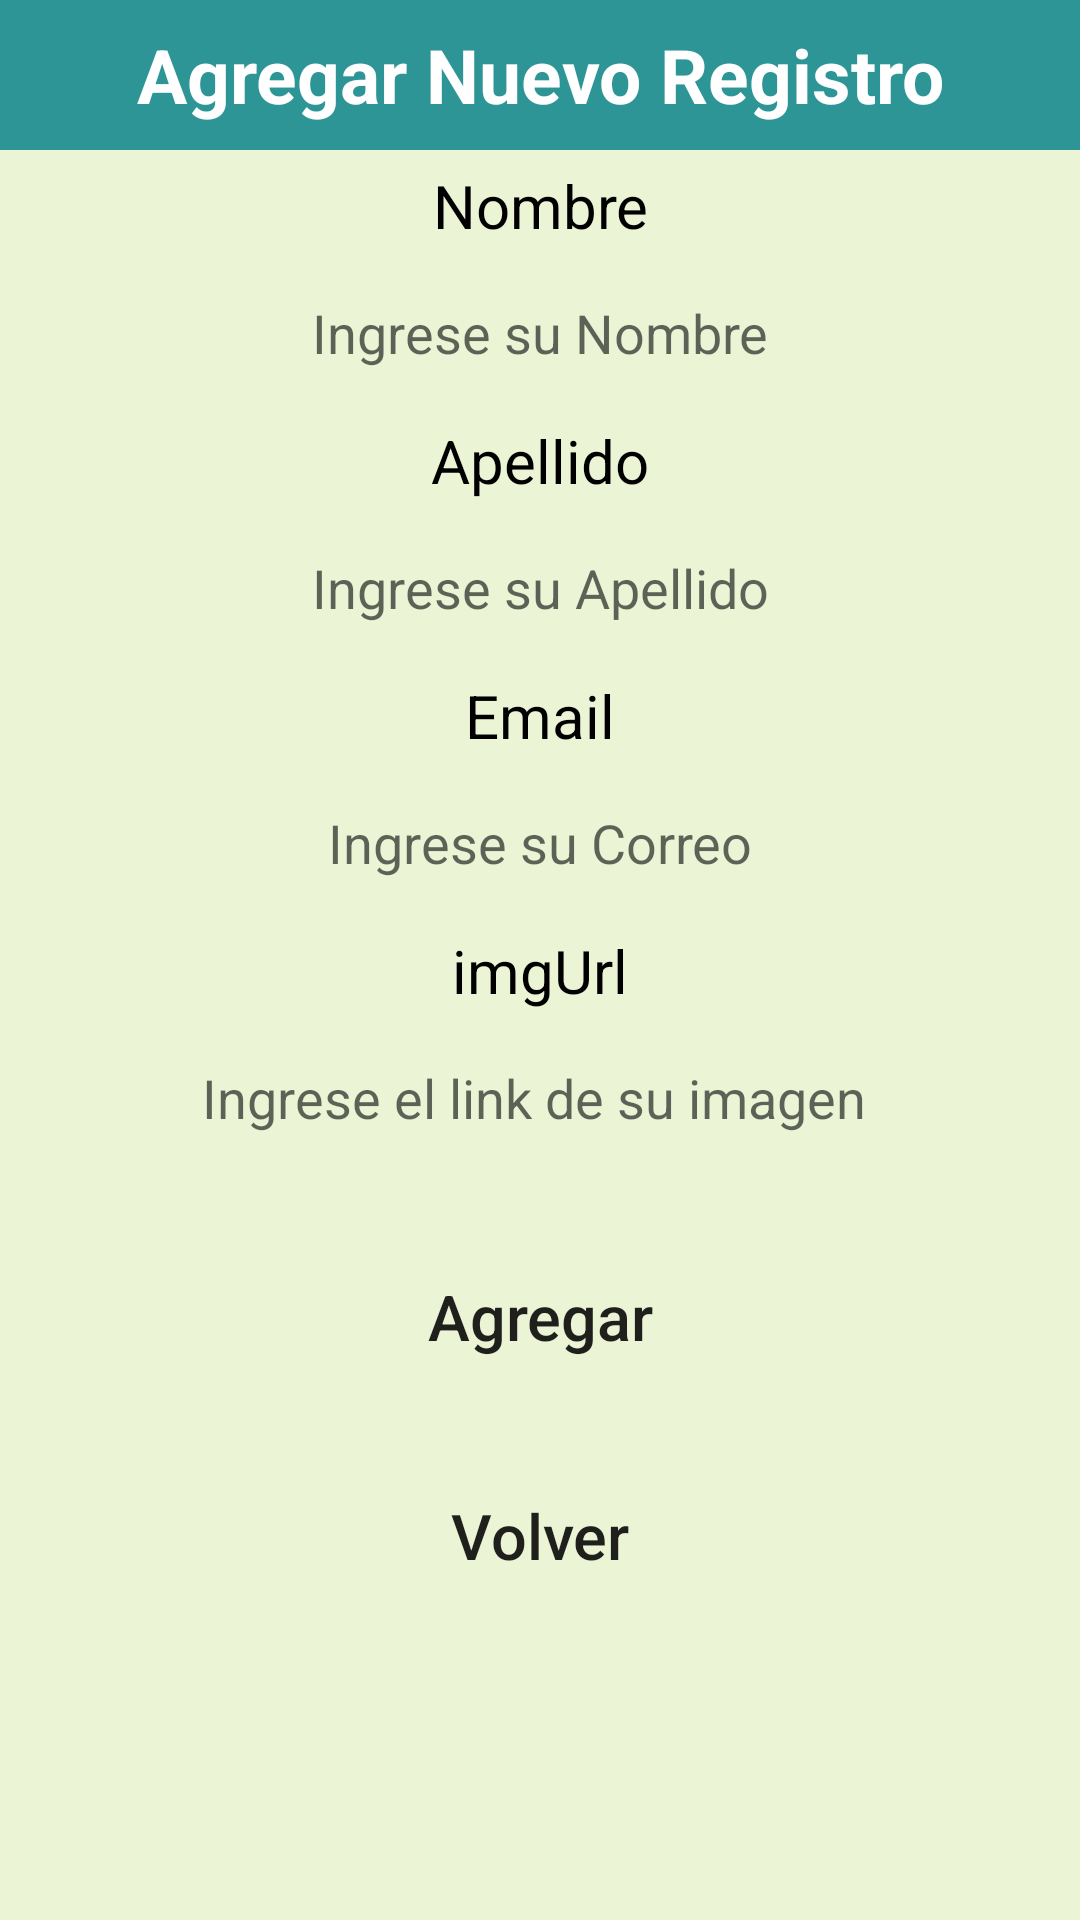

Android layout source for this screen:
<!-- AndroidManifest.xml: application theme Theme.CRUDFirenase -->
<!-- res/layout/activity_agregar.xml -->
<?xml version="1.0" encoding="utf-8"?>
<LinearLayout xmlns:android="http://schemas.android.com/apk/res/android"
    android:layout_width="match_parent"
    android:layout_height="match_parent"
    android:orientation="vertical"
    android:background="#ECF4D6">
    <TextView
        android:layout_width="match_parent"
        android:layout_height="50dp"
        android:text="Agregar Nuevo Registro"
        android:background="#2D9596"
        android:textSize="25dp"
        android:gravity="center"
        android:textColor="#FFF"
        android:textStyle="bold"/>
    <TextView
        android:layout_width="match_parent"
        android:layout_height="wrap_content"
        android:gravity="center"
        android:textSize="20sp"
        android:layout_marginTop="5dp"
        android:layout_marginBottom="5dp"
        android:text="Nombre"
        android:textColor="@color/black"/>

    <EditText
        android:id="@+id/nombreText"
        android:layout_width="match_parent"
        android:layout_height="48dp"
        android:layout_marginLeft="18dp"
        android:layout_marginRight="18dp"
        android:gravity="center"
        android:hint="Ingrese su Nombre"
        android:background="@drawable/rounded" />
    <TextView
        android:layout_width="match_parent"
        android:layout_height="wrap_content"
        android:gravity="center"
        android:textSize="20sp"
        android:layout_marginTop="5dp"
        android:layout_marginBottom="5dp"
        android:text="Apellido"
        android:textColor="@color/black"/>

    <EditText
        android:id="@+id/apellidoText"
        android:layout_width="match_parent"
        android:layout_height="48dp"
        android:layout_marginLeft="18dp"
        android:layout_marginRight="18dp"
        android:gravity="center"
        android:hint="Ingrese su Apellido"
        android:background="@drawable/rounded" />
    <TextView
        android:layout_width="match_parent"
        android:layout_height="wrap_content"
        android:gravity="center"
        android:textSize="20sp"
        android:layout_marginTop="5dp"
        android:layout_marginBottom="5dp"
        android:text="Email"
        android:textColor="@color/black"/>

    <EditText
        android:id="@+id/emailText"
        android:layout_width="match_parent"
        android:layout_height="48dp"
        android:layout_marginLeft="18dp"
        android:layout_marginRight="18dp"
        android:background="@drawable/rounded"
        android:gravity="center"
        android:hint="Ingrese su Correo" />
    <TextView
        android:layout_width="match_parent"
        android:layout_height="wrap_content"
        android:gravity="center"
        android:textSize="20sp"
        android:layout_marginTop="5dp"
        android:layout_marginBottom="5dp"
        android:text="imgUrl"
        android:textColor="@color/black"/>

    <EditText
        android:id="@+id/img1"
        android:layout_width="match_parent"
        android:layout_height="48dp"
        android:layout_marginLeft="18dp"
        android:layout_marginRight="18dp"
        android:gravity="center"
        android:hint="Ingrese el link de su imagen "
        android:background="@drawable/rounded" />
    <Button
        android:layout_width="match_parent"
        android:layout_height="wrap_content"
        android:layout_marginLeft="25dp"
        android:layout_marginRight="25dp"
        android:layout_marginTop="25dp"
        android:text="Agregar"
        android:textSize="21dp"
        android:textAllCaps="false"
        android:background="@drawable/rounded"
        android:gravity="center"
        android:backgroundTint="#2D9596"
        android:id="@+id/btn_agregar"/>
    <Button
        android:layout_width="match_parent"
        android:layout_height="wrap_content"
        android:layout_marginLeft="25dp"
        android:layout_marginRight="25dp"
        android:layout_marginTop="25dp"
        android:text="Volver"
        android:textSize="21dp"
        android:textAllCaps="false"
        android:background="@drawable/rounded"
        android:backgroundTint="#2D9596"
        android:gravity="center"
        android:id="@+id/btn_atras"/>
    <TextView
        android:layout_width="match_parent"
        android:layout_height="50dp"/>
</LinearLayout>
<!-- resources referenced by this layout -->
<resources>
  <color name="black">#FF000000</color>
  <style name="Theme.CRUDFirenase" parent="Base.Theme.CRUDFirenase" />
  <style name="Base.Theme.CRUDFirenase" parent="Theme.AppCompat.Light.DarkActionBar">
          
          <item name="colorPrimary">@color/azulito</item>
      </style>
  <color name="azulito">#265073</color>
</resources>
